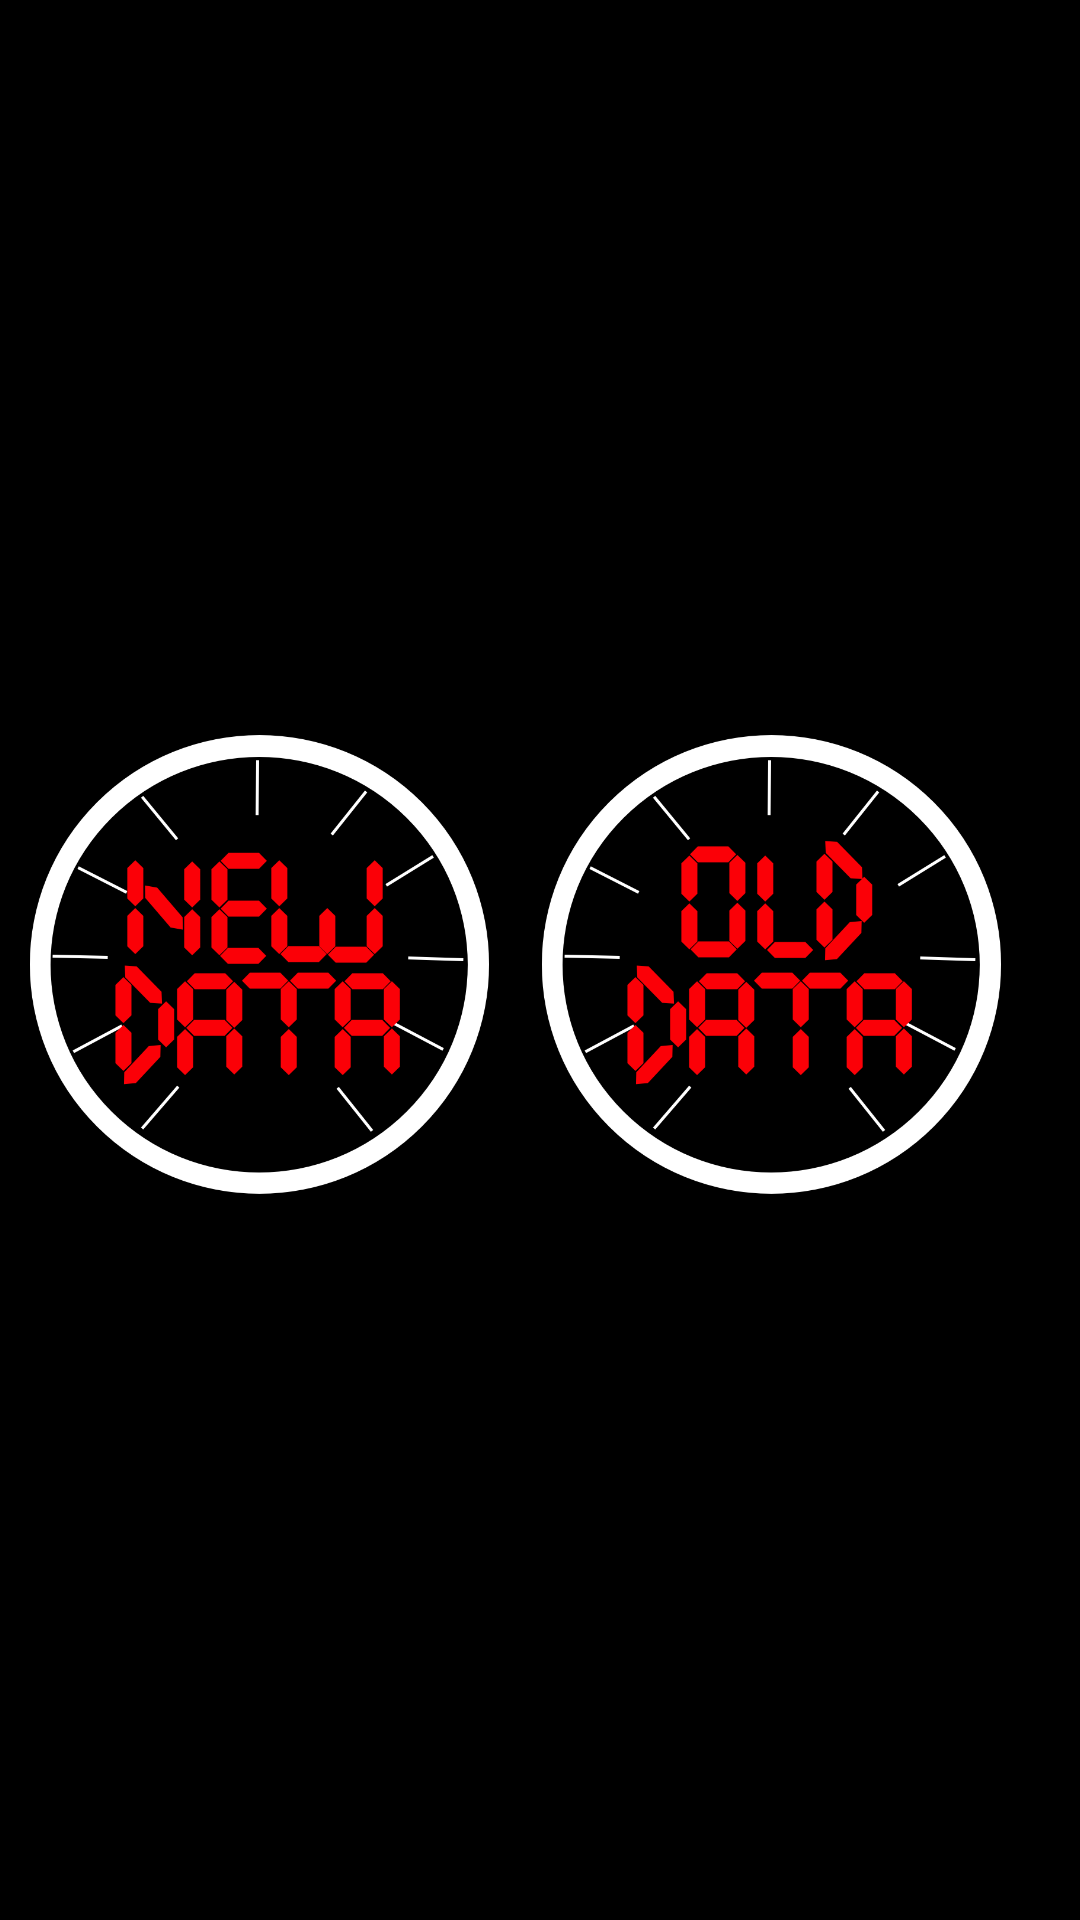

Android layout source for this screen:
<!-- AndroidManifest.xml: application theme CustomActionBarTheme -->
<!-- res/layout/activity_main.xml -->
<RelativeLayout xmlns:android="http://schemas.android.com/apk/res/android"
    xmlns:tools="http://schemas.android.com/tools"
    android:layout_width="match_parent"
    android:layout_height="match_parent"
    android:background="@android:color/black"
    android:paddingBottom="@dimen/activity_vertical_margin"
    android:paddingLeft="@dimen/activity_horizontal_margin"
    android:paddingRight="@dimen/activity_horizontal_margin"
    android:paddingTop="@dimen/activity_vertical_margin"
    tools:context=".MainActivity">

    <LinearLayout
        android:id="@+id/linearLayout"
        android:layout_width="fill_parent"
        android:layout_height="fill_parent"
        android:layout_centerHorizontal="true"
        android:layout_centerVertical="true"
        android:orientation="horizontal"
        android:weightSum="1">

        <ImageButton
            android:id="@+id/imageButton_new"
            android:layout_width="170dp"
            android:layout_height="170dp"
            android:layout_gravity="center_vertical"
            android:layout_weight="0.12"
            android:background="@drawable/new_data_button"
            android:clickable="true"
            android:onClick="startNewDataPage" />

        <ImageButton
            android:id="@+id/imageButton2"
            android:layout_width="170dp"
            android:layout_height="170dp"
            android:layout_gravity="center_vertical"
            android:layout_marginRight="15dp"
            android:layout_weight="0.12"
            android:background="@drawable/old_data_button"
            android:clickable="true"
            android:onClick="startOldDataPage" />

    </LinearLayout>

</RelativeLayout>
<!-- resources referenced by this layout -->
<resources>
  <!-- drawable new_data_button: png bitmap (drawable-xxhdpi, 80563 bytes) -->
  <!-- drawable old_data_button: png bitmap (drawable-xxhdpi, 80854 bytes) -->
  <style name="CustomActionBarTheme" parent="@style/Theme.AppCompat">
          <item name="android:actionBarStyle">@style/MyActionBar</item>
  
          
          <item name="actionBarStyle">@style/MyActionBar</item>
  
      </style>
  <style name="MyActionBar" parent="@style/Widget.AppCompat.ActionBar">
          <item name="android:titleTextStyle">@style/MyActionBarTitleText</item>
          <item name="android:background">@color/red</item>
  
          
          <item name="titleTextStyle">@style/MyActionBarTitleText</item>
          <item name="background">@color/red</item>
  
      </style>
  <style name="MyActionBarTitleText" parent="@style/TextAppearance.AppCompat.Widget.ActionBar.Title">
          <item name="android:textColor">@color/lightorange</item>
          
      </style>
  <color name="red">#FF0000</color>
  <color name="lightorange">#FFBF5F</color>
</resources>
